Dataset: CV_ML (GitHub, Caldeira777/CV_ML). Classes: chifre, mao aberta, um dedo.

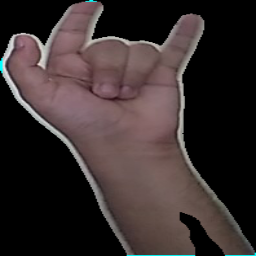
Label: chifre

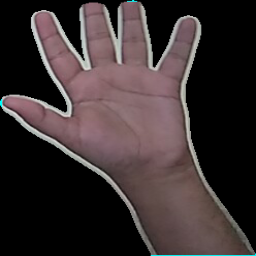
Label: mao aberta

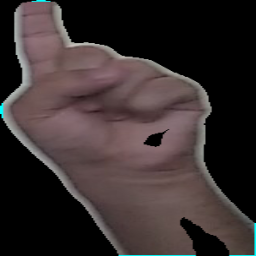
Label: um dedo

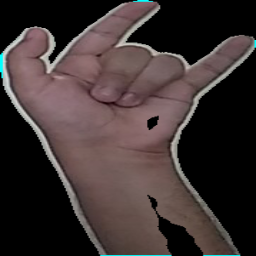
Label: chifre

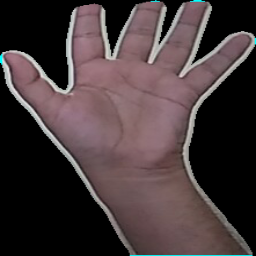
Label: mao aberta

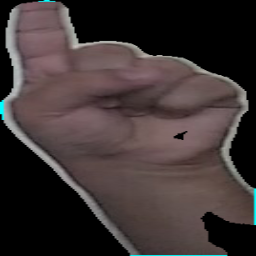
Label: um dedo
